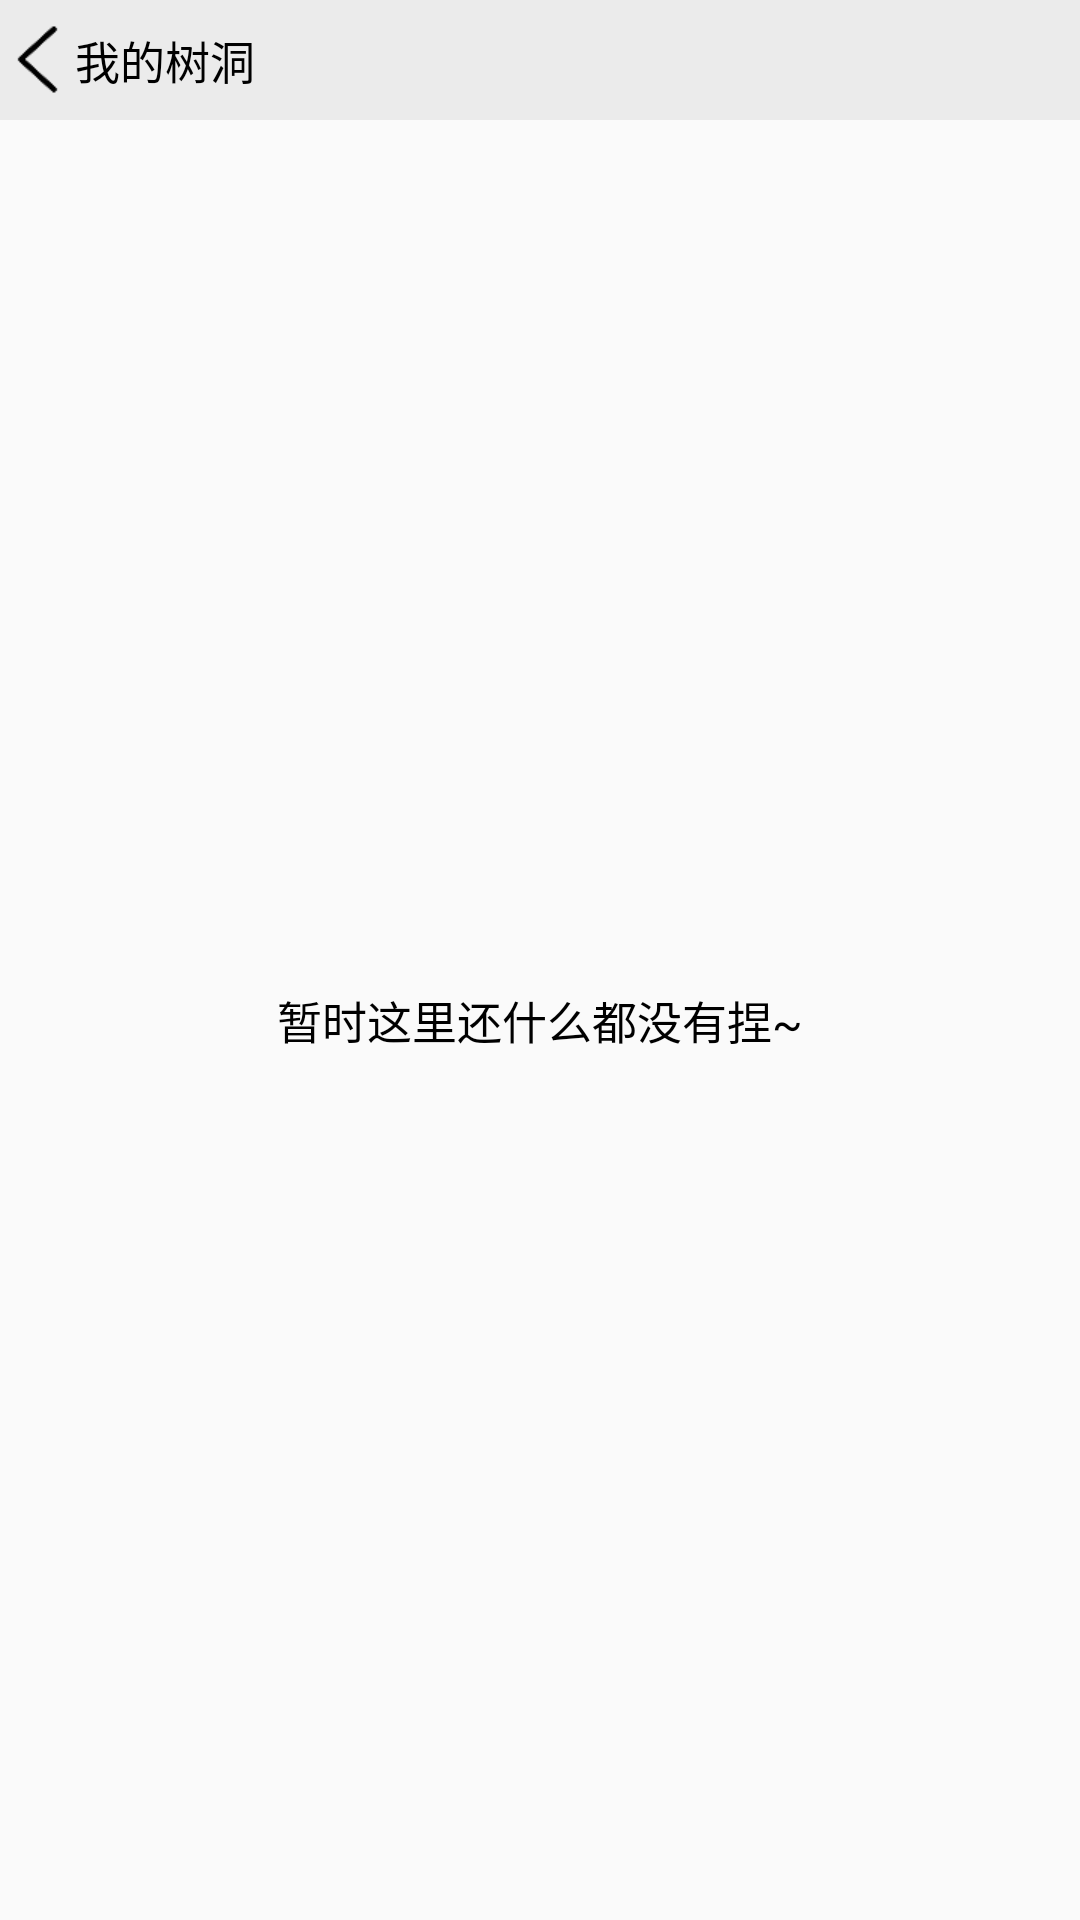

Reconstruct the res/layout file that produces this screen, plus the resources it refers to.
<!-- AndroidManifest.xml: application theme AppTheme -->
<!-- res/layout/activity_my_message_acitivity.xml -->
<?xml version="1.0" encoding="utf-8"?>
<RelativeLayout xmlns:android="http://schemas.android.com/apk/res/android"
    xmlns:app="http://schemas.android.com/apk/res-auto"
    xmlns:tools="http://schemas.android.com/tools"
    android:layout_width="match_parent"
    android:layout_height="match_parent"
    tools:context=".activity.MyMessageAcitivity">
    <LinearLayout
        android:layout_width="match_parent"
        android:id="@+id/mymessage_titlebar"
        android:layout_height="40dp"
        android:background="#EBEBEB"
        tools:ignore="UselessParent">
        <ImageView
            android:id="@+id/mymessage_return_btn"
            android:layout_width="25dp"
            android:layout_height="25dp"
            android:layout_gravity="center"
            android:background="@drawable/back" />

        <TextView
            android:id="@+id/mymemessage_title"
            android:layout_width="wrap_content"
            android:layout_height="wrap_content"
            android:layout_gravity="center"
            android:text="我的树洞"
            android:textColor="@color/black"
            android:textSize="15sp" />
    </LinearLayout>
    <androidx.recyclerview.widget.RecyclerView
        android:layout_width="match_parent"
        android:layout_height="wrap_content"
        android:id="@+id/mymessage_recyclerview"
        android:layout_below="@+id/mymessage_titlebar" />
    <RelativeLayout
        android:id="@+id/emptyline"
        android:layout_width="match_parent"
        android:layout_below="@+id/mymessage_titlebar"
        android:orientation="vertical"
        android:layout_margin="30dp"
        android:layout_height="match_parent">
        <TextView
            android:layout_margin="10dp"
            android:id="@+id/emptytext1"
            android:layout_width="wrap_content"
            android:layout_height="wrap_content"
            android:text="暂时这里还什么都没有捏~"
            android:textColor="@color/black"
            android:textSize="15sp"
            android:layout_centerInParent="true"
            />
    </RelativeLayout>

</RelativeLayout>
<!-- resources referenced by this layout -->
<resources>
  <color name="black">#000000</color>
  <!-- drawable back: png bitmap (drawable, 628 bytes) -->
  <style name="AppTheme" parent="Theme.AppCompat.Light.DarkActionBar">
          
          <item name="colorPrimary">@color/colorPrimary</item>
          <item name="colorPrimaryDark">#E6E6E6</item>
          <item name="colorAccent">@color/black</item>
      </style>
  <color name="colorPrimary">#E6E6E6</color>
</resources>
